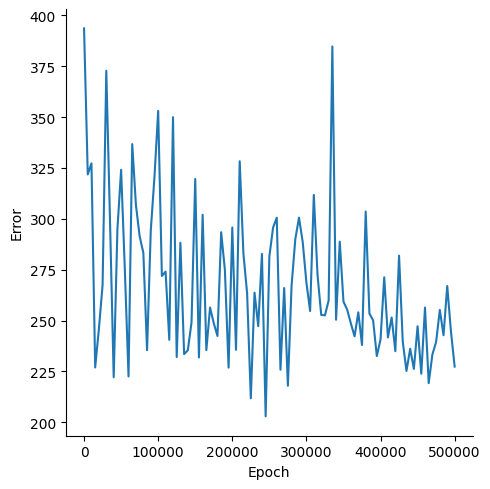

The file beside this chart, header and first rows:
, Epoch, Error
0, 0, 393.6
1, 5000, 321.8
2, 10000, 327.3
3, 15000, 226.9
4, 20000, 245.8
5, 25000, 267.5
6, 30000, 372.8
7, 35000, 299.4
8, 40000, 222.1
9, 45000, 294.9
10, 50000, 324.1
11, 55000, 275.2
12, 60000, 222.5
13, 65000, 336.7
14, 70000, 306.7
15, 75000, 291.5
16, 80000, 283.3
17, 85000, 235.4
18, 90000, 294.1
19, 95000, 320.6
20, 100000, 353.1
21, 105000, 271.9
22, 110000, 274.1
23, 115000, 240.5
24, 120000, 350
25, 125000, 232
26, 130000, 288.3
27, 135000, 233.5
28, 140000, 235.4
29, 145000, 249.1
30, 150000, 319.6
31, 155000, 231.9
32, 160000, 302
33, 165000, 235.4
34, 170000, 256.4
35, 175000, 248.7
36, 180000, 242.4
37, 185000, 293.4
38, 190000, 275
39, 195000, 226.9
40, 200000, 295.8
41, 205000, 235.6
42, 210000, 328.3
43, 215000, 282.9
44, 220000, 263.4
45, 225000, 211.8
46, 230000, 263.7
47, 235000, 247.3
48, 240000, 282.8
49, 245000, 202.9
50, 250000, 281.5
51, 255000, 295.7
52, 260000, 300.6
53, 265000, 225.8
54, 270000, 266
55, 275000, 218
56, 280000, 267.2
57, 285000, 289.9
58, 290000, 300.6
59, 295000, 288.6
... 41 more rows
